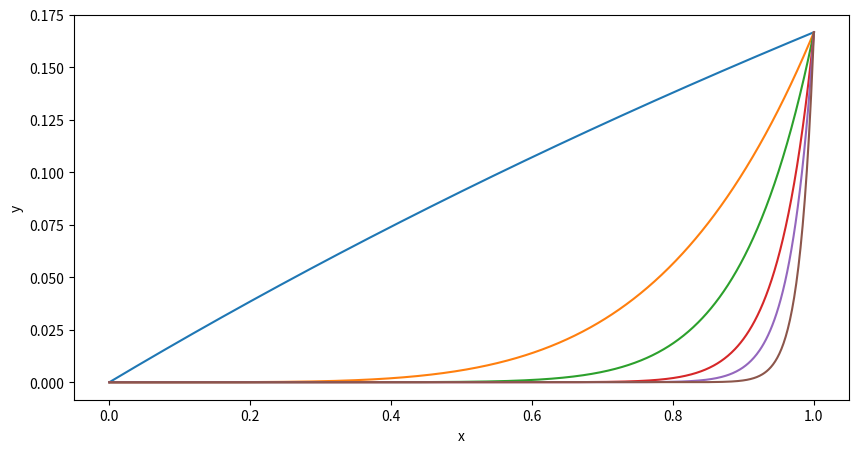

Here is the Python script that generated this plot:
import numpy as np
import matplotlib.pyplot as plt

a = 5
n = np.array([1,5,10,20,30,50])
xdata = np.linspace(0,1, 1000)

y = lambda x, a, n: x**n/(x+a)


plt.figure(figsize=(10,5))

plt.xlabel('x')
plt.ylabel('y')

for it in n:
    plt.plot(xdata, y(xdata, a, it))

plt.savefig('01-2a.png')
